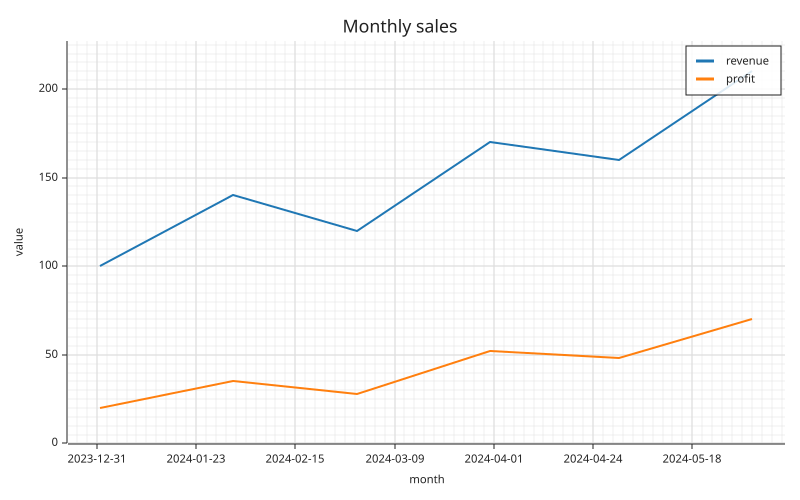

The data file committed next to this chart (first rows):
month, revenue, profit
2024-01, 100, 20
2024-02, 140, 35
2024-03, 120, 28
2024-04, 170, 52
2024-05, 160, 48
2024-06, 210, 70
